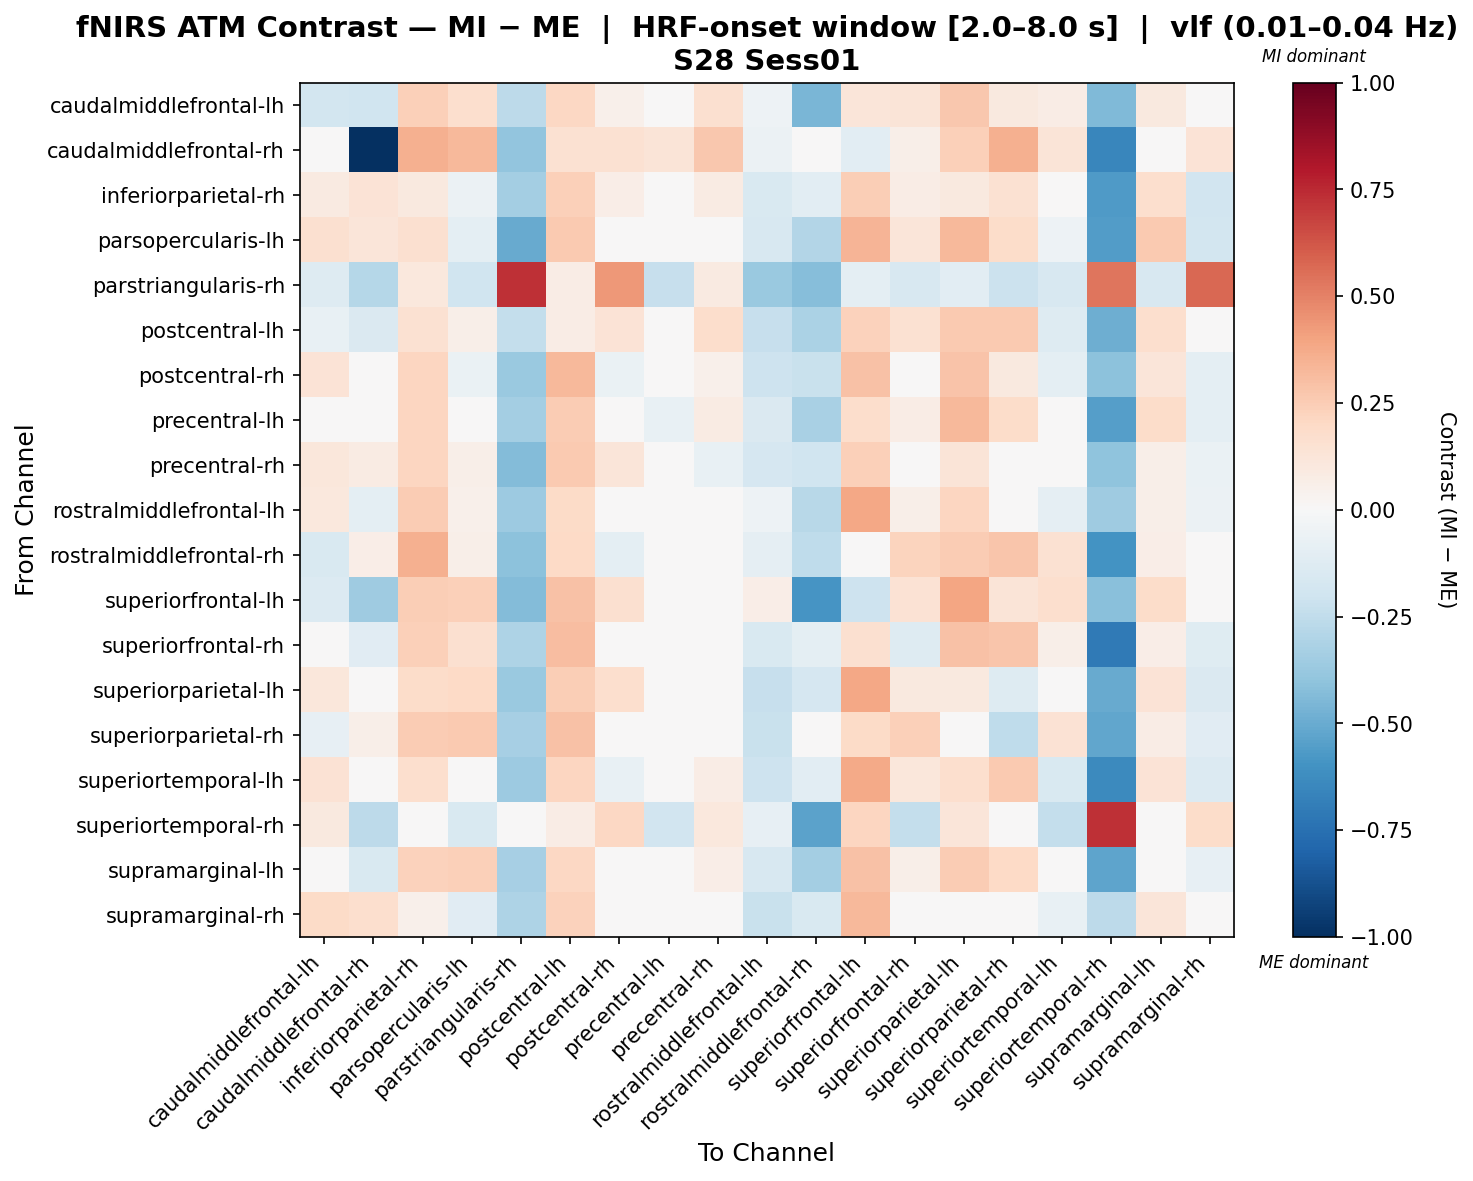

Data behind this chart, as committed beside it:
, caudalmiddlefrontal-lh, caudalmiddlefrontal-rh, inferiorparietal-rh, parsopercularis-lh, parstriangularis-rh, postcentral-lh, postcentral-rh, precentral-lh, precentral-rh, rostralmiddlefrontal-lh, rostralmiddlefrontal-rh, superiorfrontal-lh, superiorfrontal-rh, superiorparietal-lh, superiorparietal-rh, superiortemporal-lh, superiortemporal-rh, supramarginal-lh, supramarginal-rh
caudalmiddlefrontal-lh, -0.1844, -0.196, 0.2421, 0.1672, -0.2615, 0.2049, 0.05058, -0.01639, 0.1589, -0.05219, -0.4591, 0.1194, 0.1262, 0.2664, 0.09647, 0.07103, -0.4418, 0.09397, 0.0142
caudalmiddlefrontal-rh, -0.04611, -1.0, 0.3528, 0.3244, -0.3976, 0.1534, 0.1517, 0.1266, 0.2708, -0.05631, -0.04781, -0.1048, 0.06083, 0.2355, 0.3563, 0.1283, -0.6553, 0.01089, 0.1366
inferiorparietal-rh, 0.09361, 0.1393, 0.09839, -0.06048, -0.3429, 0.2416, 0.0638, -0.02392, 0.08403, -0.1497, -0.1075, 0.2445, 0.07503, 0.09924, 0.153, -0.02266, -0.5634, 0.1716, -0.1935
parsopercularis-lh, 0.1567, 0.1234, 0.1578, -0.09973, -0.5071, 0.2607, -0.03855, -0.003988, -0.03428, -0.1598, -0.2919, 0.3402, 0.1197, 0.3274, 0.1815, -0.05214, -0.555, 0.2587, -0.1836
parstriangularis-rh, -0.1311, -0.2886, 0.1048, -0.2021, 0.7268, 0.07674, 0.4346, -0.233, 0.09006, -0.3684, -0.4238, -0.09736, -0.1568, -0.1083, -0.2113, -0.1568, 0.535, -0.1637, 0.5732
postcentral-lh, -0.07509, -0.1458, 0.1539, 0.06174, -0.2416, 0.07403, 0.1365, -0.02184, 0.1759, -0.2308, -0.3171, 0.2291, 0.1486, 0.2592, 0.2631, -0.1253, -0.4906, 0.1649, -0.01881
postcentral-rh, 0.133, -0.03488, 0.2138, -0.06663, -0.368, 0.3275, -0.06385, -0.002382, 0.05087, -0.2107, -0.2212, 0.2959, 0.04627, 0.283, 0.1013, -0.09831, -0.4126, 0.1229, -0.09597
precentral-lh, -0.03666, 0.02621, 0.2118, 0.04327, -0.3417, 0.2519, -0.01741, -0.07053, 0.07961, -0.147, -0.3269, 0.1777, 0.07614, 0.3204, 0.1821, 0.03241, -0.5497, 0.1826, -0.0942
precentral-rh, 0.1131, 0.07835, 0.2121, 0.06003, -0.4364, 0.2653, 0.1232, -0.02626, -0.07459, -0.1696, -0.1996, 0.2366, 0.04303, 0.1267, 0.04385, 0.01251, -0.3993, 0.05738, -0.06635
rostralmiddlefrontal-lh, 0.1045, -0.1013, 0.2503, 0.05328, -0.3652, 0.19, -0.03494, -0.04005, 0.03939, -0.05149, -0.2794, 0.3891, 0.05531, 0.2124, 0.01682, -0.08612, -0.3566, 0.06151, -0.05745
rostralmiddlefrontal-rh, -0.156, 0.06346, 0.3531, 0.05856, -0.4121, 0.1988, -0.1005, -0.02546, 0.004898, -0.09249, -0.2529, 0.01463, 0.2238, 0.2508, 0.2762, 0.15, -0.5964, 0.06473, -0.02311
superiorfrontal-lh, -0.1406, -0.358, 0.247, 0.2413, -0.4346, 0.2941, 0.1574, 0.04289, 0.04399, 0.06333, -0.5892, -0.2049, 0.1421, 0.3913, 0.1274, 0.171, -0.4157, 0.1855, 0.03578
superiorfrontal-rh, 0.0435, -0.115, 0.2377, 0.1638, -0.3095, 0.3093, -0.03846, 0.02457, 0.02934, -0.153, -0.09416, 0.1619, -0.1295, 0.2967, 0.2766, 0.05906, -0.7044, 0.06282, -0.1212
superiorparietal-lh, 0.1146, -0.03756, 0.1857, 0.1963, -0.3681, 0.2451, 0.1712, -0.02624, 0.0187, -0.2302, -0.1653, 0.3835, 0.09652, 0.09598, -0.1271, -0.04128, -0.5027, 0.1371, -0.1463
superiorparietal-rh, -0.08475, 0.05982, 0.2577, 0.2593, -0.3312, 0.291, -0.006222, 0.03846, 0.01072, -0.2199, -0.04757, 0.1919, 0.236, 0.01597, -0.2568, 0.1475, -0.5233, 0.0712, -0.11
superiortemporal-lh, 0.1458, 0.01521, 0.1651, -0.02192, -0.367, 0.2121, -0.07468, 0.04117, 0.07086, -0.2066, -0.1081, 0.3754, 0.1133, 0.1694, 0.2594, -0.15, -0.638, 0.1356, -0.1374
superiortemporal-rh, 0.09548, -0.2621, 0.04046, -0.1523, -0.006961, 0.07103, 0.2055, -0.1914, 0.1016, -0.08096, -0.5322, 0.2179, -0.2371, 0.1188, -0.03081, -0.2389, 0.7286, -0.02969, 0.1832
supramarginal-lh, 0.02952, -0.1562, 0.2298, 0.2368, -0.3338, 0.2106, -0.001714, 0.009234, 0.06683, -0.1621, -0.3395, 0.2901, 0.0575, 0.2573, 0.1999, -0.03808, -0.5257, 0.04816, -0.07862
supramarginal-rh, 0.189, 0.1667, 0.05005, -0.116, -0.3057, 0.2312, 0.003241, -0.01768, 0.0202, -0.2212, -0.155, 0.3256, 0.03036, 0.03412, 0.001633, -0.07586, -0.2604, 0.1182, -0.01833
